Photos from the image-classification dataset "dataset_v4" in the GitHub repository yeonebin/v2. Its 11 classes are: concealed multiple targets, hammer, knife, multiple targets, pistol, plier, rifle, satellite model, snips, stiletto, wrench.

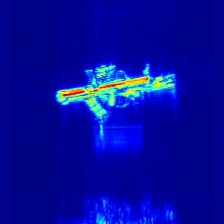
Label: multiple targets

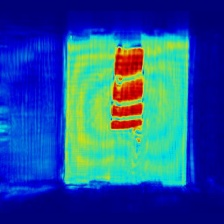
Label: knife

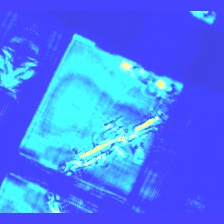
Label: concealed multiple targets

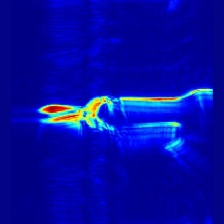
Label: snips

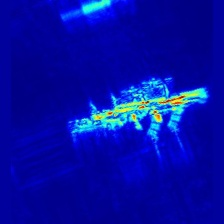
Label: rifle

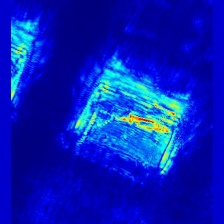
Label: stiletto
